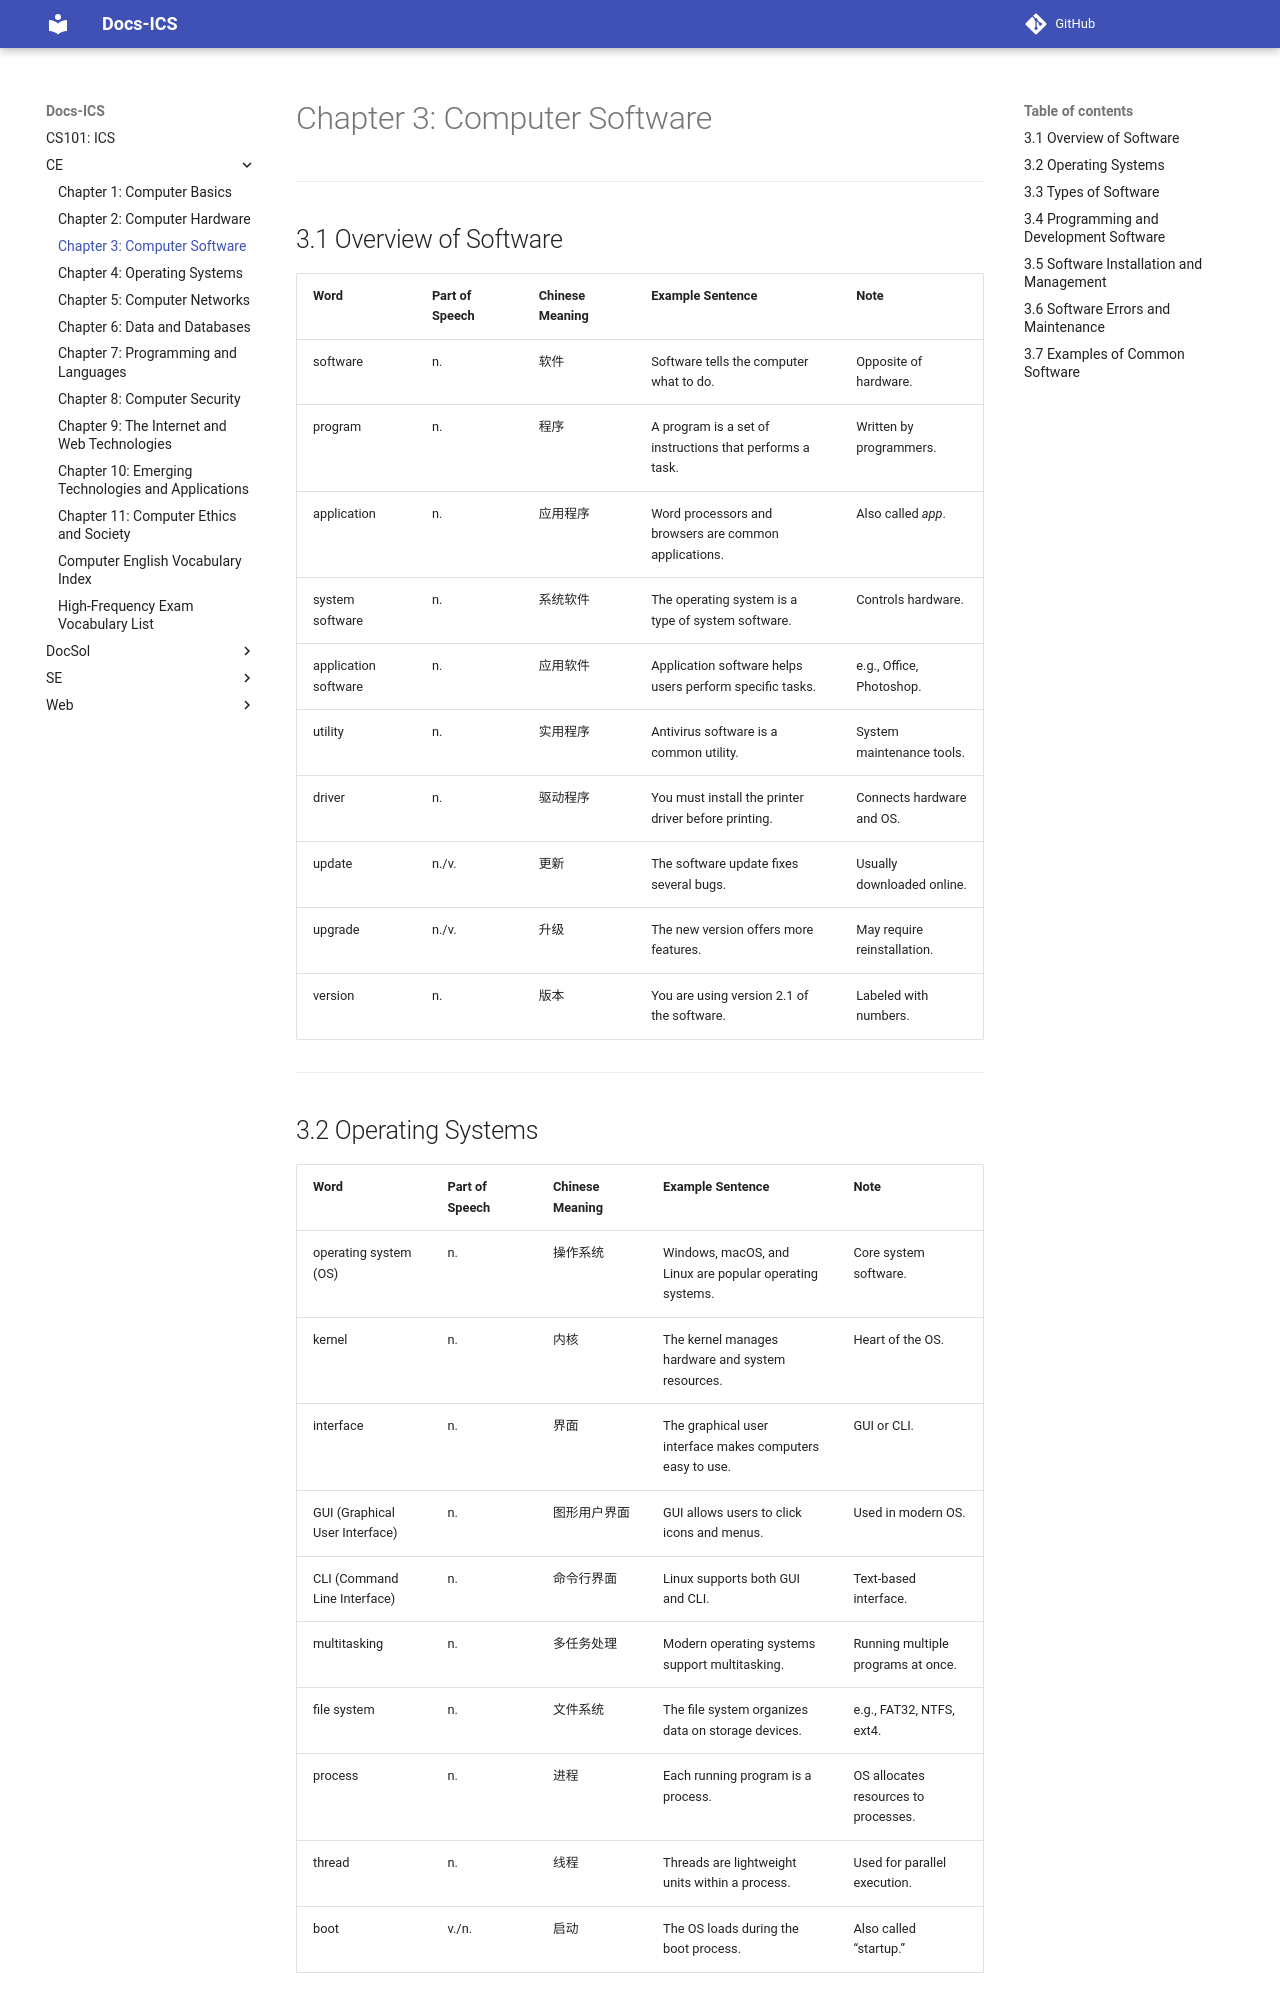

repository: abotw/CS101-ICS-DocSite · page: CE/ch03/index.html · generator: mkdocs


# Chapter 3: Computer Software

---

## 3.1 Overview of Software

|Word|Part of Speech|Chinese Meaning|Example Sentence|Note|
|---|---|---|---|---|
|software|n.|软件|Software tells the computer what to do.|Opposite of hardware.|
|program|n.|程序|A program is a set of instructions that performs a task.|Written by programmers.|
|application|n.|应用程序|Word processors and browsers are common applications.|Also called _app_.|
|system software|n.|系统软件|The operating system is a type of system software.|Controls hardware.|
|application software|n.|应用软件|Application software helps users perform specific tasks.|e.g., Office, Photoshop.|
|utility|n.|实用程序|Antivirus software is a common utility.|System maintenance tools.|
|driver|n.|驱动程序|You must install the printer driver before printing.|Connects hardware and OS.|
|update|n./v.|更新|The software update fixes several bugs.|Usually downloaded online.|
|upgrade|n./v.|升级|The new version offers more features.|May require reinstallation.|
|version|n.|版本|You are using version 2.1 of the software.|Labeled with numbers.|

---

## 3.2 Operating Systems

|Word|Part of Speech|Chinese Meaning|Example Sentence|Note|
|---|---|---|---|---|
|operating system (OS)|n.|操作系统|Windows, macOS, and Linux are popular operating systems.|Core system software.|
|kernel|n.|内核|The kernel manages hardware and system resources.|Heart of the OS.|
|interface|n.|界面|The graphical user interface makes computers easy to use.|GUI or CLI.|
|GUI (Graphical User Interface)|n.|图形用户界面|GUI allows users to click icons and menus.|Used in modern OS.|
|CLI (Command Line Interface)|n.|命令行界面|Linux supports both GUI and CLI.|Text-based interface.|
|multitasking|n.|多任务处理|Modern operating systems support multitasking.|Running multiple programs at once.|
|file system|n.|文件系统|The file system organizes data on storage devices.|e.g., FAT32, NTFS, ext4.|
|process|n.|进程|Each running program is a process.|OS allocates resources to processes.|
|thread|n.|线程|Threads are lightweight units within a process.|Used for parallel execution.|
|boot|v./n.|启动|The OS loads during the boot process.|Also called “startup.”|

---
